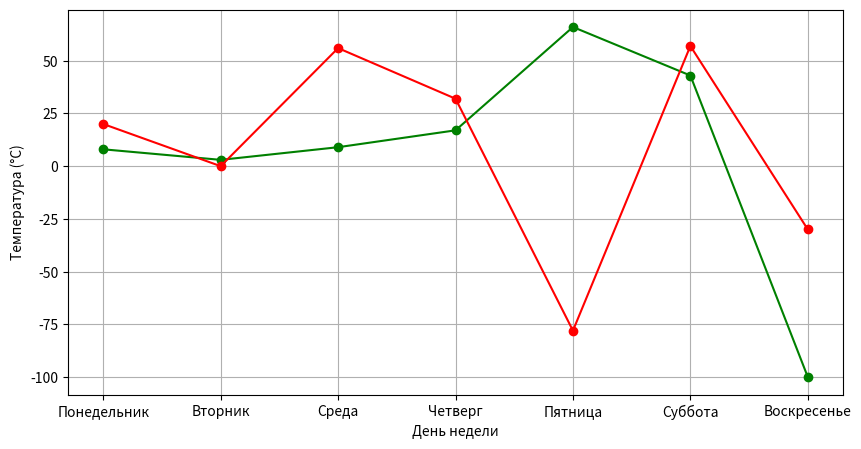

This chart was generated by the following Python code:
import matplotlib.pyplot as plt
week = ['Понедельник', 'Вторник', 'Среда', 'Четверг', 'Пятница', 'Суббота', 'Воскресенье']
numb = [8, 3, 9, 17, 66, 43, -100]
numb2 = [20, 0, 56, 32, -78, 57, -30]
plt.figure(figsize=(10, 5))
plt.plot(week, numb, marker='o', linestyle='-', color='green')
plt.plot(week, numb2, marker='o', linestyle='-', color='red')
plt.xlabel('День недели')
plt.ylabel('Температура (°C)')
plt.grid(True)
plt.show()